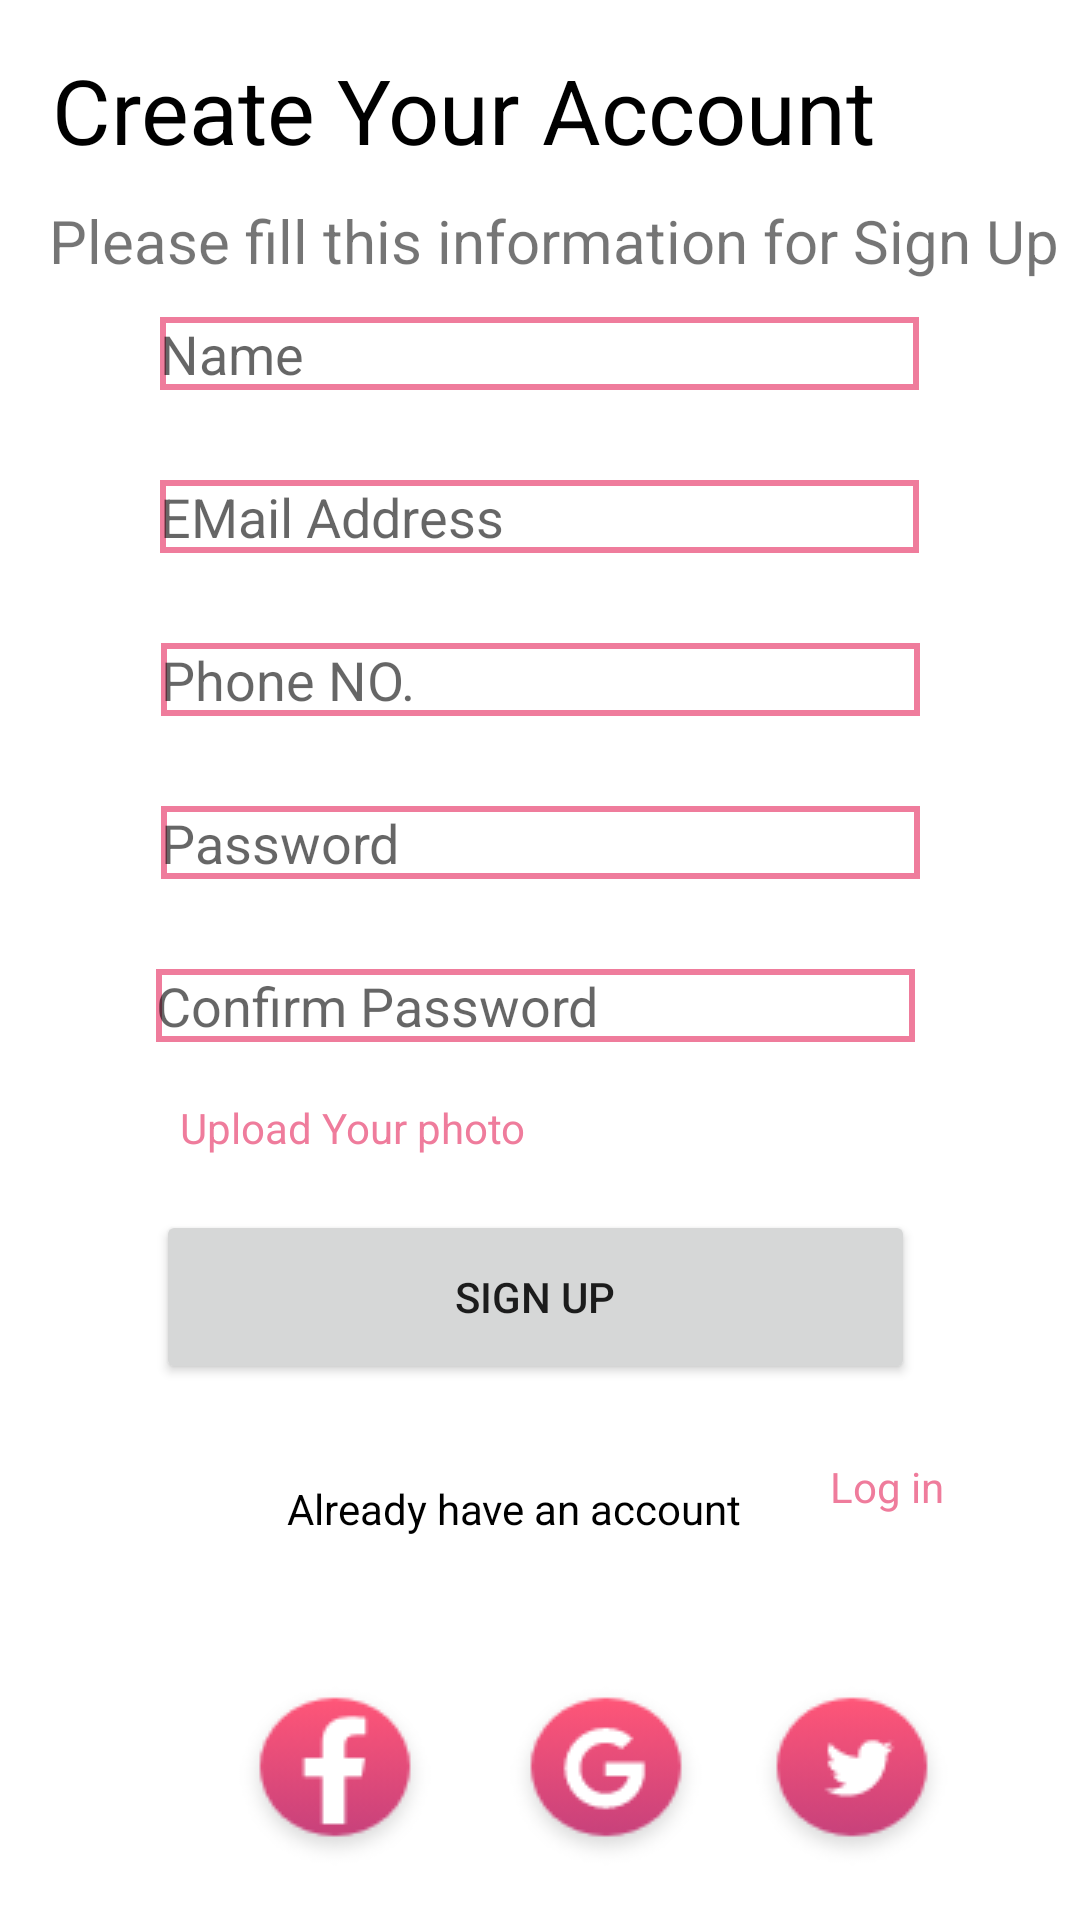

This screen was rendered from an Android layout file. Write that file and the resources it references.
<!-- AndroidManifest.xml: application theme Theme.ShopnGo -->
<!-- res/layout/activity_signup.xml -->
<?xml version="1.0" encoding="utf-8"?>
<androidx.constraintlayout.widget.ConstraintLayout xmlns:android="http://schemas.android.com/apk/res/android"
    xmlns:app="http://schemas.android.com/apk/res-auto"
    xmlns:tools="http://schemas.android.com/tools"
    android:layout_width="match_parent"
    android:layout_height="match_parent"
    tools:context=".SignupActiviy">

    <TextView
        android:id="@+id/textView5"
        android:layout_width="wrap_content"
        android:layout_height="wrap_content"
        android:layout_marginStart="42dp"
        android:layout_marginEnd="93dp"
        android:layout_marginBottom="10dp"

        android:text="Create Your Account"
        android:textColor="@color/black"
        android:textSize="30sp"
        app:layout_constraintBottom_toTopOf="@+id/textView8"
        app:layout_constraintEnd_toEndOf="parent"
        app:layout_constraintStart_toStartOf="parent" />

    <TextView
        android:id="@+id/textView8"
        android:layout_width="wrap_content"
        android:layout_height="wrap_content"
        android:layout_marginStart="42dp"
        android:layout_marginEnd="33dp"
        android:layout_marginBottom="12dp"
        android:text="Please fill this information for Sign Up"
        android:textSize="20sp"
        app:layout_constraintBottom_toTopOf="@+id/signupnametxt"
        app:layout_constraintEnd_toEndOf="parent"
        app:layout_constraintStart_toStartOf="parent" />

    <EditText
        android:id="@+id/signupnametxt"
        android:layout_width="253dp"
        android:layout_height="wrap_content"
        android:background="@drawable/button_boarder"
        android:layout_marginBottom="30dp"
        android:ems="10"
        android:hint="Name"
        android:inputType="textPersonName"
        android:text=""
        app:layout_constraintBottom_toTopOf="@+id/signupemailtxt"
        app:layout_constraintEnd_toEndOf="parent"
        app:layout_constraintHorizontal_bias="0.497"
        app:layout_constraintStart_toStartOf="parent"
        tools:ignore="TouchTargetSizeCheck" />

    <EditText
        android:id="@+id/signupemailtxt"
        android:layout_width="253dp"
        android:layout_height="wrap_content"
        android:layout_marginBottom="30dp"
        android:ems="10"
        android:hint="EMail Address"
        android:background="@drawable/button_boarder"
        android:inputType="textEmailAddress"
        app:layout_constraintBottom_toTopOf="@+id/signupphonetxt"
        app:layout_constraintEnd_toEndOf="parent"
        app:layout_constraintHorizontal_bias="0.497"
        app:layout_constraintStart_toStartOf="parent" />

     <EditText
        android:id="@+id/signupphonetxt"
        android:layout_width="253dp"
        android:layout_height="wrap_content"
        android:layout_marginBottom="30dp"
        android:ems="10"
        android:hint="Phone NO."
        android:background="@drawable/button_boarder"
        android:inputType="phone"
        app:layout_constraintBottom_toTopOf="@+id/signuppasswordtxt"
        app:layout_constraintEnd_toEndOf="parent"
        app:layout_constraintHorizontal_bias="0.502"
        app:layout_constraintStart_toStartOf="parent" />

    <EditText
        android:id="@+id/signuppasswordtxt"
        android:layout_width="253dp"
        android:layout_height="wrap_content"
        android:hint="Password"
        android:background="@drawable/button_boarder"
        android:layout_marginBottom="30dp"
        android:ems="10"
        android:inputType="textPassword"
        app:layout_constraintBottom_toTopOf="@+id/signupconfirmpasswordtxt"
        app:layout_constraintEnd_toEndOf="parent"
        app:layout_constraintStart_toStartOf="parent" />

    <EditText
        android:id="@+id/signupconfirmpasswordtxt"
        android:layout_width="253dp"
        android:layout_height="wrap_content"
        android:layout_marginBottom="56dp"
        android:background="@drawable/button_boarder"
        android:ems="10"
        android:hint="Confirm Password"
        android:inputType="textPassword"
        app:layout_constraintBottom_toTopOf="@+id/signupsignupbtn"
        app:layout_constraintEnd_toEndOf="parent"
        app:layout_constraintHorizontal_bias="0.487"
        app:layout_constraintStart_toStartOf="parent" />

    <Button
        android:id="@+id/signupsignupbtn"
        android:layout_width="253dp"
        android:layout_height="58dp"
        android:layout_marginBottom="32dp"
        android:text="Sign UP"
        app:cornerRadius="45sp"
        app:layout_constraintBottom_toTopOf="@+id/textView9"
        app:layout_constraintEnd_toEndOf="parent"
        app:layout_constraintHorizontal_bias="0.485"
        app:layout_constraintStart_toStartOf="parent" />

    <TextView
        android:id="@+id/textView9"
        android:layout_width="wrap_content"
        android:layout_height="wrap_content"
        android:layout_marginStart="127dp"
        android:layout_marginEnd="13dp"
        android:layout_marginBottom="11dp"
        android:text="Already have an account "
        android:textColor="@color/black"
        app:layout_constraintBottom_toTopOf="@+id/textView11"
        app:layout_constraintEnd_toStartOf="@+id/signuplogintxt"
        app:layout_constraintStart_toStartOf="parent" />

    <TextView
        android:id="@+id/signuplogintxt"
        android:layout_width="wrap_content"
        android:layout_height="wrap_content"
        android:layout_marginStart="13dp"
        android:layout_marginEnd="77dp"
        android:layout_marginBottom="135dp"
        android:text="Log in"
        android:textColor="@color/pink"
        app:layout_constraintBottom_toBottomOf="parent"
        app:layout_constraintEnd_toEndOf="parent"
        app:layout_constraintStart_toEndOf="@+id/textView9" />

    <TextView
        android:id="@+id/textView11"
        android:layout_width="wrap_content"
        android:layout_height="wrap_content"
        android:layout_marginStart="192dp"
        android:layout_marginTop="4dp"
        android:layout_marginEnd="193dp"
        android:text="Or"
        android:textColor="@color/black"
        android:textSize="25sp"
        app:layout_constraintEnd_toEndOf="parent"
        app:layout_constraintHorizontal_bias="0.47"
        app:layout_constraintStart_toStartOf="parent"
        app:layout_constraintTop_toBottomOf="@+id/textView9" />

    <TextView
        android:id="@+id/uploadPhotoBtn"
        android:layout_width="wrap_content"
        android:layout_height="wrap_content"

        android:text="Upload Your photo"
        android:textColor="@color/pink"
        app:layout_constraintBottom_toTopOf="@+id/signupsignupbtn"
        app:layout_constraintEnd_toEndOf="parent"
        app:layout_constraintHorizontal_bias="0.245"
        app:layout_constraintStart_toStartOf="parent"
        app:layout_constraintTop_toBottomOf="@+id/signupconfirmpasswordtxt"
        app:layout_constraintVertical_bias="0.513" />

    <ImageView
        android:id="@+id/imageView2"
        android:layout_width="wrap_content"
        android:layout_height="wrap_content"
        android:layout_marginBottom="16dp"
        app:layout_constraintBottom_toBottomOf="parent"
        app:layout_constraintEnd_toStartOf="@+id/imageView3"
        app:layout_constraintHorizontal_bias="0.776"
        app:layout_constraintStart_toStartOf="parent"
        app:srcCompat="@drawable/repeat_grid_9" />

    <ImageView
        android:id="@+id/imageView3"
        android:layout_width="wrap_content"
        android:layout_height="wrap_content"
        android:layout_marginStart="168dp"
        android:layout_marginTop="10dp"
        android:layout_marginBottom="16dp"
        app:layout_constraintBottom_toBottomOf="parent"
        app:layout_constraintStart_toStartOf="parent"
        app:layout_constraintTop_toBottomOf="@+id/textView11"
        app:layout_constraintVertical_bias="0.0"
        app:srcCompat="@drawable/repeat_grid_10" />

    <ImageView
        android:id="@+id/imageView5"
        android:layout_width="wrap_content"
        android:layout_height="wrap_content"
        android:layout_marginBottom="16dp"
        app:layout_constraintBottom_toBottomOf="parent"
        app:layout_constraintEnd_toEndOf="parent"
        app:layout_constraintHorizontal_bias="0.25"
        app:layout_constraintStart_toEndOf="@+id/imageView3"
        app:srcCompat="@drawable/repeat_grid_11" />

</androidx.constraintlayout.widget.ConstraintLayout>
<!-- resources referenced by this layout -->
<resources>
  <color name="black">#FF000000</color>
  <color name="pink">#EF7C9C</color>
  <!-- drawable button_boarder (drawable) -->
  <?xml version="1.0" encoding="utf-8"?>
  <shape xmlns:android="http://schemas.android.com/apk/res/android">
  
      <stroke android:color="@color/pink" android:width="2dp"/>
  </shape>
  <!-- drawable repeat_grid_10: png bitmap (drawable, 3448 bytes) -->
  <!-- drawable repeat_grid_11: png bitmap (drawable, 3151 bytes) -->
  <!-- drawable repeat_grid_9: png bitmap (drawable, 3320 bytes) -->
  <style name="Theme.ShopnGo" parent="Theme.MaterialComponents.DayNight.NoActionBar">
          
          <item name="colorPrimary">@color/pink</item>
          <item name="colorPrimaryVariant">@color/purple_700</item>
          <item name="colorOnPrimary">@color/white</item>
          
          <item name="colorSecondary">@color/teal_200</item>
          <item name="colorSecondaryVariant">@color/teal_700</item>
          <item name="colorOnSecondary">@color/black</item>
          
          <item name="android:statusBarColor">?attr/colorPrimaryVariant</item>
          
      </style>
  <color name="purple_700">#FF3700B3</color>
  <color name="white">#FFFFFFFF</color>
  <color name="teal_200">#FF03DAC5</color>
  <color name="teal_700">#FF018786</color>
</resources>
